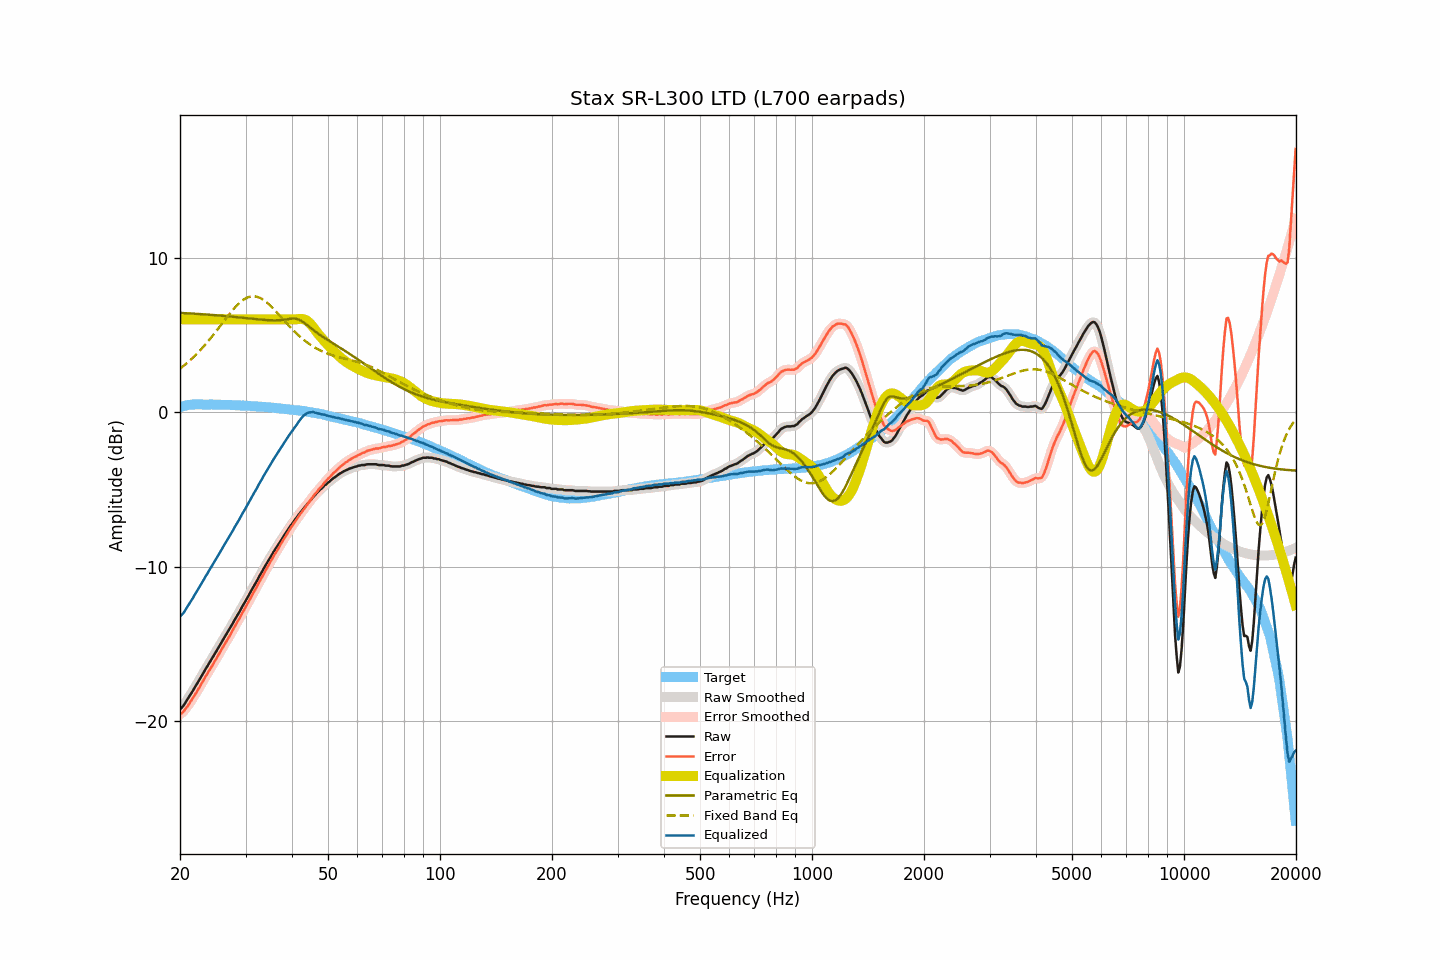

Data behind this chart, as committed beside it:
frequency, raw, smoothed, error, error_smoothed, equalization, parametric_eq, fixed_band_eq, equalized_raw, equalized_smoothed, target
20.00, -19.23, -19.24, -19.55, -19.56, 6.00, 6.42, 2.81, -13.23, -13.24, 0.32
20.20, -19.14, -19.13, -19.49, -19.48, 6.00, 6.41, 2.89, -13.14, -13.13, 0.35
20.40, -19.03, -19.01, -19.41, -19.39, 6.00, 6.40, 2.97, -13.03, -13.01, 0.38
20.61, -18.87, -18.87, -19.27, -19.28, 6.00, 6.40, 3.05, -12.87, -12.87, 0.40
20.81, -18.70, -18.71, -19.13, -19.14, 6.00, 6.39, 3.14, -12.70, -12.71, 0.43
21.02, -18.54, -18.54, -19.00, -18.99, 6.00, 6.39, 3.23, -12.54, -12.54, 0.46
21.23, -18.37, -18.37, -18.84, -18.84, 6.00, 6.38, 3.32, -12.37, -12.37, 0.47
21.44, -18.21, -18.21, -18.69, -18.69, 6.00, 6.38, 3.42, -12.21, -12.21, 0.48
21.66, -18.04, -18.04, -18.53, -18.52, 6.00, 6.37, 3.51, -12.04, -12.04, 0.49
21.87, -17.86, -17.86, -18.34, -18.35, 6.00, 6.36, 3.62, -11.86, -11.86, 0.49
22.09, -17.69, -17.69, -18.18, -18.18, 6.00, 6.36, 3.72, -11.69, -11.69, 0.50
22.31, -17.51, -17.51, -18.00, -18.01, 6.00, 6.35, 3.82, -11.51, -11.51, 0.50
22.54, -17.34, -17.34, -17.84, -17.83, 6.00, 6.34, 3.93, -11.34, -11.34, 0.49
22.76, -17.16, -17.16, -17.65, -17.65, 6.00, 6.34, 4.04, -11.16, -11.16, 0.49
22.99, -16.98, -16.98, -17.46, -17.47, 6.00, 6.33, 4.16, -10.98, -10.98, 0.48
23.22, -16.81, -16.80, -17.29, -17.29, 6.00, 6.32, 4.28, -10.81, -10.80, 0.48
23.45, -16.62, -16.63, -17.10, -17.11, 6.00, 6.31, 4.39, -10.62, -10.63, 0.48
23.69, -16.46, -16.45, -16.94, -16.94, 6.00, 6.31, 4.52, -10.46, -10.45, 0.48
23.92, -16.28, -16.28, -16.76, -16.77, 6.00, 6.30, 4.64, -10.28, -10.28, 0.48
24.16, -16.11, -16.11, -16.60, -16.60, 6.00, 6.29, 4.77, -10.11, -10.11, 0.49
24.40, -15.94, -15.94, -16.43, -16.42, 6.00, 6.28, 4.90, -9.94, -9.94, 0.49
24.65, -15.76, -15.76, -16.24, -16.24, 6.00, 6.27, 5.03, -9.76, -9.76, 0.48
24.89, -15.59, -15.59, -16.06, -16.06, 6.00, 6.27, 5.16, -9.59, -9.59, 0.48
25.14, -15.41, -15.41, -15.88, -15.89, 6.00, 6.26, 5.30, -9.41, -9.41, 0.48
25.39, -15.24, -15.24, -15.71, -15.71, 6.00, 6.25, 5.43, -9.24, -9.24, 0.48
25.65, -15.06, -15.06, -15.54, -15.53, 6.00, 6.24, 5.57, -9.06, -9.06, 0.47
25.91, -14.87, -14.87, -15.34, -15.34, 6.00, 6.23, 5.70, -8.87, -8.87, 0.46
26.16, -14.69, -14.69, -15.15, -15.16, 6.00, 6.22, 5.84, -8.69, -8.69, 0.46
26.43, -14.52, -14.52, -14.98, -14.98, 6.00, 6.21, 5.98, -8.52, -8.52, 0.46
26.69, -14.35, -14.35, -14.81, -14.81, 6.00, 6.20, 6.11, -8.35, -8.35, 0.46
26.96, -14.18, -14.18, -14.64, -14.64, 6.00, 6.19, 6.24, -8.18, -8.18, 0.46
27.23, -14.01, -14.01, -14.47, -14.46, 6.00, 6.18, 6.37, -8.01, -8.01, 0.46
27.50, -13.82, -13.83, -14.28, -14.28, 6.00, 6.17, 6.50, -7.82, -7.83, 0.46
27.77, -13.65, -13.64, -14.09, -14.09, 6.00, 6.16, 6.63, -7.65, -7.64, 0.44
28.05, -13.45, -13.45, -13.89, -13.89, 6.00, 6.15, 6.75, -7.45, -7.45, 0.44
28.33, -13.27, -13.28, -13.70, -13.71, 6.00, 6.14, 6.86, -7.27, -7.28, 0.43
28.62, -13.10, -13.10, -13.53, -13.53, 6.00, 6.13, 6.96, -7.10, -7.10, 0.43
28.90, -12.93, -12.92, -13.36, -13.34, 6.00, 6.12, 7.06, -6.93, -6.92, 0.43
29.19, -12.73, -12.73, -13.15, -13.16, 6.00, 6.11, 7.15, -6.73, -6.73, 0.42
29.48, -12.54, -12.55, -12.96, -12.97, 6.00, 6.10, 7.23, -6.54, -6.55, 0.42
29.78, -12.37, -12.37, -12.78, -12.78, 6.00, 6.09, 7.31, -6.37, -6.37, 0.41
30.08, -12.19, -12.19, -12.60, -12.60, 6.00, 6.08, 7.36, -6.19, -6.19, 0.41
30.38, -12.00, -12.00, -12.40, -12.41, 6.00, 6.07, 7.42, -6.00, -6.00, 0.40
30.68, -11.81, -11.82, -12.21, -12.21, 6.00, 6.06, 7.45, -5.81, -5.82, 0.40
30.99, -11.63, -11.63, -12.02, -12.01, 6.00, 6.05, 7.48, -5.63, -5.63, 0.39
31.30, -11.44, -11.44, -11.83, -11.83, 6.00, 6.04, 7.49, -5.44, -5.44, 0.38
31.61, -11.25, -11.26, -11.63, -11.64, 6.00, 6.02, 7.49, -5.25, -5.26, 0.38
31.93, -11.08, -11.07, -11.45, -11.44, 6.00, 6.01, 7.48, -5.08, -5.07, 0.37
32.24, -10.90, -10.89, -11.25, -11.25, 6.00, 6.00, 7.46, -4.90, -4.89, 0.36
32.57, -10.69, -10.71, -11.05, -11.06, 6.00, 5.99, 7.42, -4.69, -4.71, 0.35
32.89, -10.52, -10.52, -10.87, -10.86, 6.00, 5.98, 7.37, -4.52, -4.52, 0.35
33.22, -10.34, -10.33, -10.68, -10.67, 6.00, 5.97, 7.32, -4.34, -4.33, 0.34
33.55, -10.14, -10.15, -10.47, -10.48, 6.00, 5.96, 7.25, -4.14, -4.15, 0.34
33.89, -9.97, -9.97, -10.29, -10.29, 6.00, 5.96, 7.17, -3.97, -3.97, 0.32
34.23, -9.79, -9.79, -10.11, -10.11, 6.00, 5.95, 7.09, -3.79, -3.79, 0.32
34.57, -9.62, -9.62, -9.93, -9.93, 6.00, 5.94, 7.00, -3.62, -3.62, 0.31
34.92, -9.45, -9.45, -9.75, -9.74, 6.00, 5.94, 6.91, -3.45, -3.45, 0.29
35.27, -9.27, -9.27, -9.56, -9.56, 6.00, 5.93, 6.80, -3.27, -3.27, 0.29
35.62, -9.09, -9.10, -9.37, -9.37, 6.00, 5.93, 6.70, -3.09, -3.10, 0.28
35.97, -8.93, -8.93, -9.19, -9.20, 6.00, 5.93, 6.59, -2.93, -2.93, 0.26
... 635 more rows
